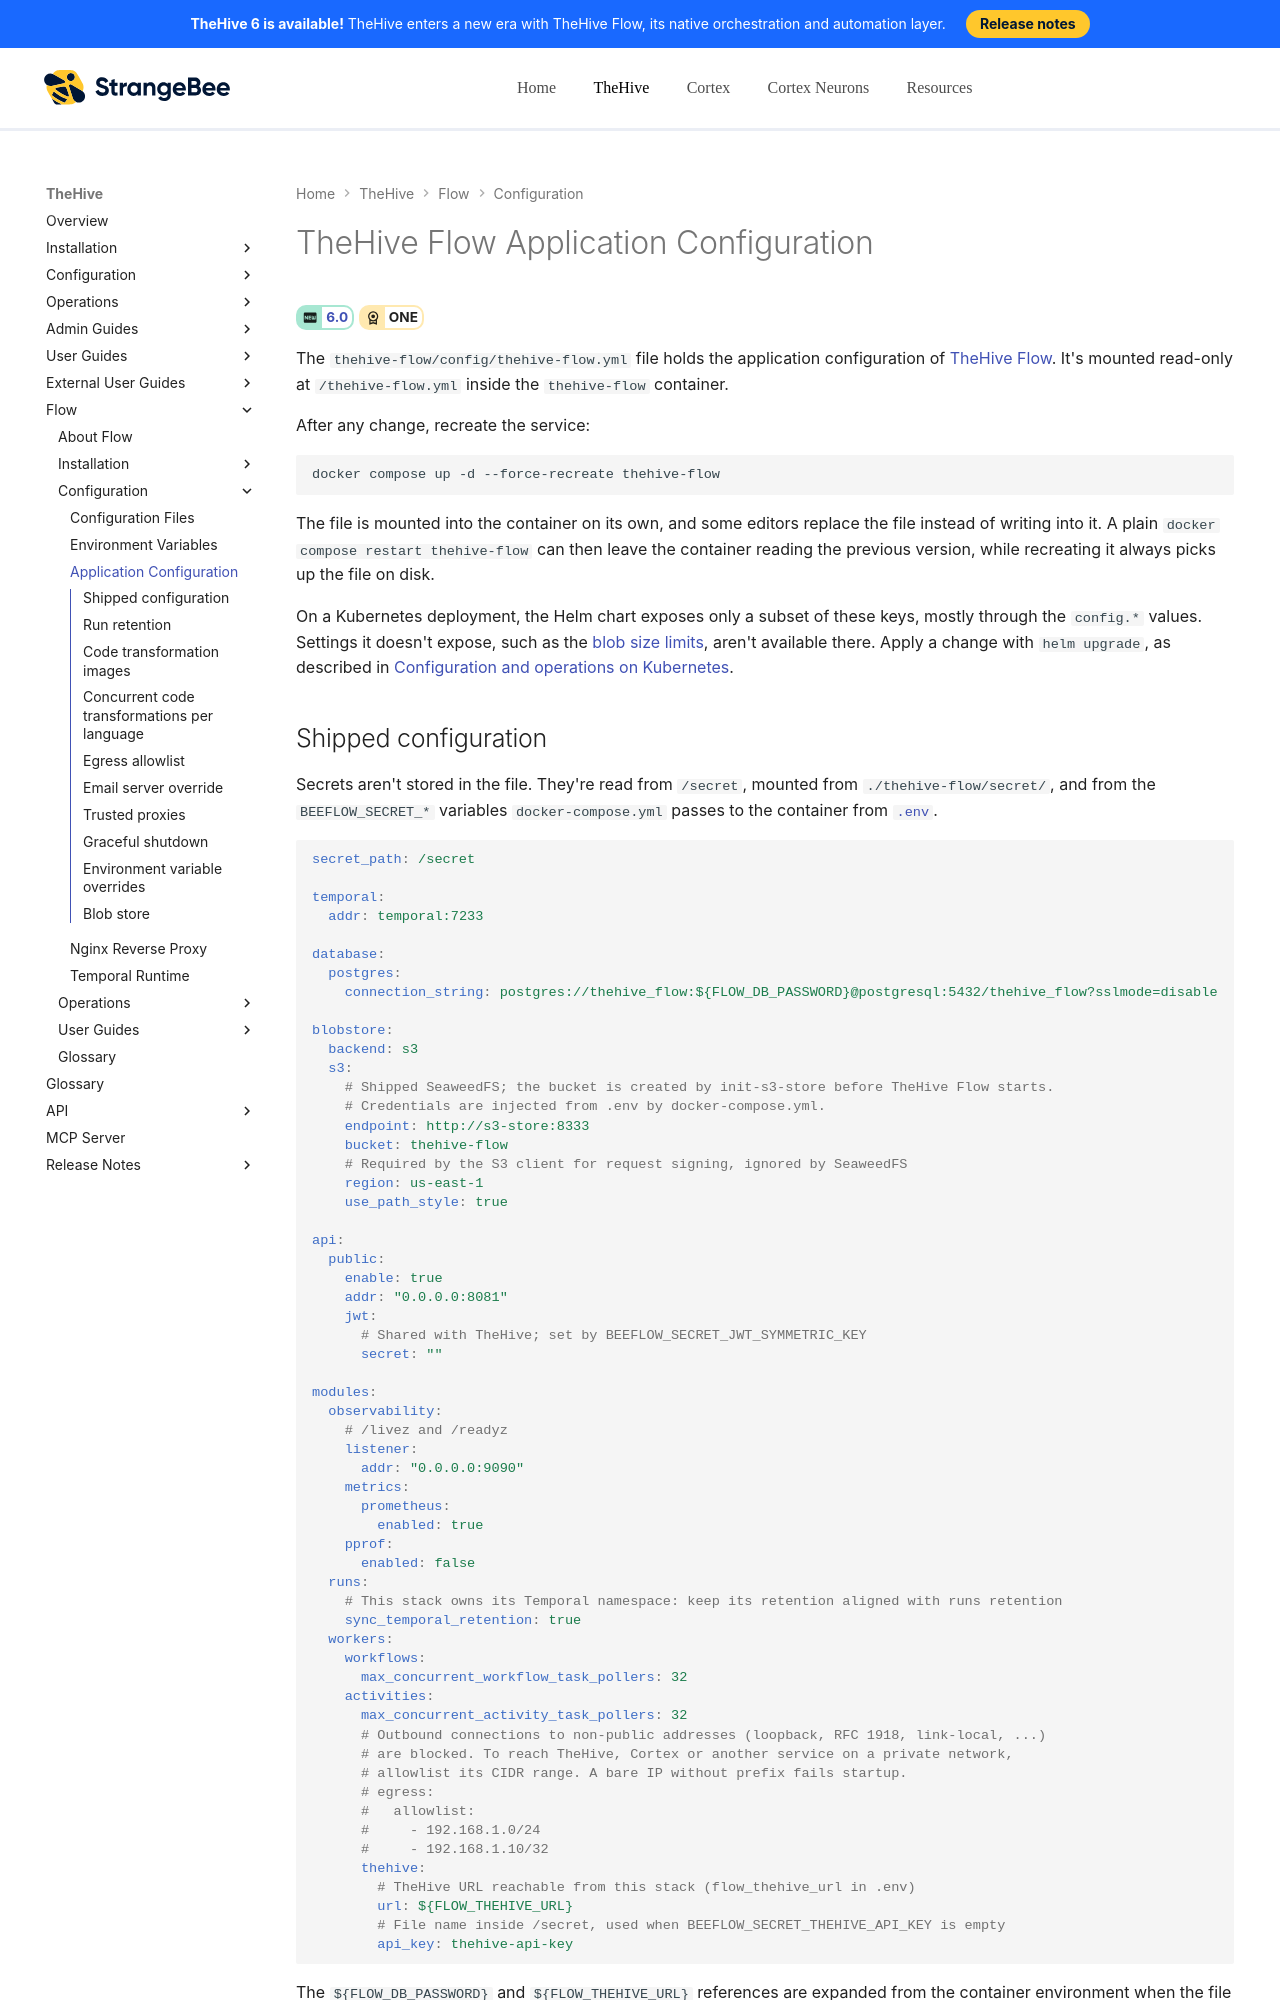

repository: StrangeBeeCorp/docs · page: flow/configuration/flow-configuration/index.html · generator: mkdocs

# TheHive Flow Application Configuration

<!-- md:version 6.0 --> <!-- md:license ONE -->

The `thehive-flow/config/thehive-flow.yml` file holds the application configuration of [TheHive Flow](../user-guides/about-flow.md). It's mounted read-only at `/thehive-flow.yml` inside the `thehive-flow` container.

After any change, recreate the service:

```bash
docker compose up -d --force-recreate thehive-flow
```

The file is mounted into the container on its own, and some editors replace the file instead of writing into it. A plain `docker compose restart thehive-flow` can then leave the container reading the previous version, while recreating it always picks up the file on disk.

On a Kubernetes deployment, the Helm chart exposes only a subset of these keys, mostly through the `config.*` values. Settings it doesn't expose, such as the [blob size limits](#blob-size-limits), aren't available there. Apply a change with `helm upgrade`, as described in [Configuration and operations on Kubernetes](../installation/kubernetes.md#configuration-and-operations-on-kubernetes).

## Shipped configuration

Secrets aren't stored in the file. They're read from `/secret`, mounted from `./thehive-flow/secret/`, and from the `BEEFLOW_SECRET_*` variables `docker-compose.yml` passes to the container from [`.env`](environment-variables.md#variables-of-the-thehive-flow-container).

```yaml
secret_path: /secret

temporal:
  addr: temporal:7233

database:
  postgres:
    connection_string: postgres://thehive_flow:${FLOW_DB_PASSWORD}@postgresql:5432/thehive_flow?sslmode=disable

blobstore:
  backend: s3
  s3:
    # Shipped SeaweedFS; the bucket is created by init-s3-store before TheHive Flow starts.
    # Credentials are injected from .env by docker-compose.yml.
    endpoint: http://s3-store:8333
    bucket: thehive-flow
    # Required by the S3 client for request signing, ignored by SeaweedFS
    region: us-east-1
    use_path_style: true

api:
  public:
    enable: true
    addr: "0.0.0.0:8081"
    jwt:
      # Shared with TheHive; set by BEEFLOW_SECRET_JWT_SYMMETRIC_KEY
      secret: ""

modules:
  observability:
    # /livez and /readyz
    listener:
      addr: "0.0.0.0:9090"
    metrics:
      prometheus:
        enabled: true
    pprof:
      enabled: false
  runs:
    # This stack owns its Temporal namespace: keep its retention aligned with runs retention
    sync_temporal_retention: true
  workers:
    workflows:
      max_concurrent_workflow_task_pollers: 32
    activities:
      max_concurrent_activity_task_pollers: 32
      # Outbound connections to non-public addresses (loopback, RFC 1918, link-local, ...)
      # are blocked. To reach TheHive, Cortex or another service on a private network,
      # allowlist its CIDR range. A bare IP without prefix fails startup.
      # egress:
      #   allowlist:
      #     - 192.168.1.0/24
      #     - 192.168.1.10/32
      thehive:
        # TheHive URL reachable from this stack (flow_thehive_url in .env)
        url: ${FLOW_THEHIVE_URL}
        # File name inside /secret, used when BEEFLOW_SECRET_THEHIVE_API_KEY is empty
        api_key: thehive-api-key
```

The `${FLOW_DB_PASSWORD}` and `${FLOW_THEHIVE_URL}` references are expanded from the container environment when the file loads. Any other value can be overridden the same way, as described in [Environment variable overrides](#environment-variable-overrides).
